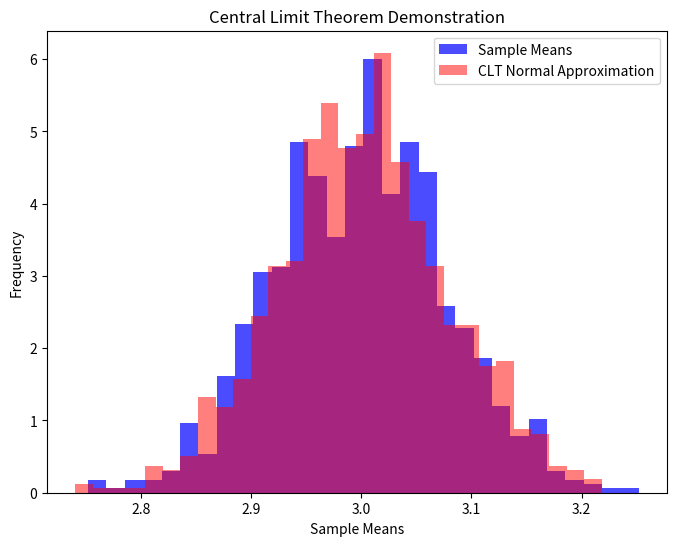

Reproduce this figure in Python.
import numpy as np
import matplotlib.pyplot as plt
import math

""" Variabile aleatoare discrete si continue
        variabila discreta = variabila care ia valori dintr-o multime discreta (cel mult numarabila (finita, sau numarabila))
            - binomiala (modeleaza posibilitatea unui eveniment sa se intample pana in primii k pasi)
            - geometrica (modeleaza posibilitatea unui eveniment sa se intample la pasul k)
            - poisson (modeleaza nr. de succese dintr-un interval de timp stiind ca in medie avem lambda succese)
                <=> Bin(n, lambda/n) unde n tinde la infinit
        variabila continua
            - exponentiala (modeleaza timpul de asteptare pana cand un anumit eveniment are loc
                            stiind ca in medie timpul de asteptare este 1/lambda)
"""


def ex1():
    def a():
        N = 1_000_000
        n = 1_000_000
        _lambda = 30

        pois = np.random.binomial(n, _lambda / n, N)
        pois_patrat = np.square(pois)

        medie = np.sum(pois) / N
        medie_patrat = np.sum(pois_patrat) / N

        print("E(X) =", medie)
        print("E(X^2) =", medie_patrat)
        print("E(X)^2 =", np.square(medie))
        print("VAR(X) =", medie_patrat - np.square(medie))
        print("n*lambda(1-lambda) =", n * (_lambda / n) * (1 - (_lambda / n)))

        plt.hist(pois, bins=100, density=True)
        plt.show()

    def d():
        n = 50
        _lambda = 20
        pois = [0] * n
        index = [i for i in range(n)]

        for i in range(n):
            pmf = np.exp(-_lambda) * pow(_lambda, i) / math.factorial(i)
            pois[i] = pmf

        mean = sum(i * pois[i] for i in range(len(pois)))
        variance = sum((i - mean) ** 2 * pois[i] for i in range(len(pois)))

        print("E(X) =", mean)
        print("VAR(X) =", variance)
        print("n*lambda(1-lambda) =", n * (_lambda / n) * (1 - (_lambda / n)))

        plt.plot(index, pois, '-o')
        plt.show()

    d()


def ex2():
    N = 1_000_000
    n = 1_000_000
    _lambda = 150

    pois = np.random.binomial(n, _lambda / n, N)
    prob = np.mean(pois <= _lambda)

    print("Probabilitate =", 1 - prob)


def ex4():
    def a():
        N = 100_000
        _lambda = 50

        U = np.random.uniform(0, 1, N)
        exp = (-1 / _lambda) * np.log(U)

        plt.hist(exp, bins=100, density=True)
        plt.show()

    def b():
        N = 100_000
        _lambda = 20

        exp = np.random.exponential(scale=1.0, size=N)

        plt.hist(exp, bins=100, density=True)
        plt.show()

    a()


def ex5():
    N = 1_000_000
    _lambda1 = 2.5
    _lambda2 = 5

    exp1 = np.random.exponential(scale=_lambda1, size=N)
    exp2 = np.random.exponential(scale=_lambda2, size=N)

    prob1 = np.mean(exp1 <= _lambda1)
    prob2 = np.mean(exp2 <= _lambda2)

    print("telefon1 =", 1 - prob1)
    print("telefon2 =", 1 - prob2)


# ----- LAB 08 -----
def exercitiu1(niu, sigma):
    N = 10_000
    
    def normala1(niu, sigma):
        X = [0] * N
        for i in range(N):
            X[i] = niu + np.sqrt((-2) * sigma**2 * np.log(np.random.uniform(0, 1))) * \
                         np.cos(2 * np.pi * np.random.uniform(0, 1))
                         
        return X
    
    def normala2(niu, sigma):
        X = [0] * N
        for i in range(N):
            X[i] = niu + np.sqrt((-2) * sigma**2 * np.log(np.random.uniform(0, 1))) * \
                         np.sin(2 * np.pi * np.random.uniform(0, 1))

        return X
    
    f = lambda x: 1/(np.sqrt(2*np.pi*sigma)) * np.exp((-(x-niu)**2)/(2*sigma))
    
    X = normala1(niu, sigma)
    Y = normala2(niu, sigma)
    Z = np.random.normal(0, 1, size=N)
    
    mean = sum(X) / N
    Xsquarred = np.square(X)
    mean_squarred = sum(Xsquarred) / N
    variance = mean_squarred - np.square(mean)

    print("E(X) =", mean)
    print("VAR(X) =", variance)
    
    x = np.linspace(-4, 4, 1000)
    y = f(x)
    
    plt.hist(X, bins=100, density=True, label='X', color='blue', alpha=0.5)
    plt.hist(Y, bins=100, density=True, label='Y', color='red', alpha=0.5)
    plt.hist(Z, bins=100, density=True, label='Z', color='green', alpha=0.5)
    plt.plot(x, y, color = 'black', label = 'f(x)')
    plt.show()


# exercitiu1(0, 1)

def exercitiu2(niu, sigma, alfa, beta):
    N = 100_000
    X = np.random.normal(niu, sigma, size=N)
    Y = alfa + X
    Z = beta * X
    W = alfa + beta * X

    f = lambda x: 1/(np.sqrt(2*np.pi*sigma)) * np.exp((-(x-(alfa + niu))**2)/(2*sigma))
    g = lambda x: 1/(np.sqrt(2*np.pi*beta**2*sigma)) * np.exp((-(x-(beta * niu))**2)/(2*sigma**2*beta**2))
    h = lambda x: 1/(np.sqrt(2*np.pi*beta**2*sigma)) * np.exp((-(x-(alfa + beta * niu))**2)/(2*sigma**2*beta**2))

    x = np.linspace(-40, 40, 1000)
    y = f(x)
    t = g(x)
    u = h(x)

    plt.hist(Y, bins=100, density=True, label='a', color='blue', alpha=0.5)
    plt.hist(Z, bins=100, density=True, label='b', color='red', alpha=0.5)
    plt.hist(W, bins=100, density=True, label='c', color='green', alpha=0.5)
    plt.plot(x, y, color = 'black', label = 'f(x)')
    plt.plot(x, t, color = 'yellow', label = 'g(x)')
    plt.plot(x, u, color = 'purple', label = 'h(x)')
    plt.show()


# exercitiu2(0, 1, 5, 10)

def exercitiu3(niu, sigma):
    N = 1_000
    n = 500

    lam = 3
    X = np.random.poisson(lam, size=(N, n))
    mu = lam
    var = lam

    def CLT(X, mu, var):
        sample_means = np.mean(X, axis=1)

        theoretical_mean = mu
        theoretical_std = np.sqrt(var / n)

        plt.figure(figsize=(8, 6))

        plt.hist(sample_means, bins=30, density=True, alpha=0.7, color='blue')

        normal_distribution = np.random.normal(theoretical_mean, theoretical_std, 1000)
        plt.hist(normal_distribution, bins=30, density=True, alpha=0.5, color='red')

        # f = lambda x: 1/(np.sqrt(2*np.pi*mu**2)) * np.exp(-(x**2)/(2*mu**2))
        # x = np.linspace(-4,4,1000, axis=0)
        # y = f(X)
        #
        # plt.plot(x, y, color = 'purple', label = 'f(x)')
        
        plt.title('Central Limit Theorem Demonstration')
        plt.xlabel('Sample Means')
        plt.ylabel('Frequency')
        plt.legend(['Sample Means', 'CLT Normal Approximation'])
        plt.show()

    CLT(X, mu, var)


exercitiu3(0, 1)